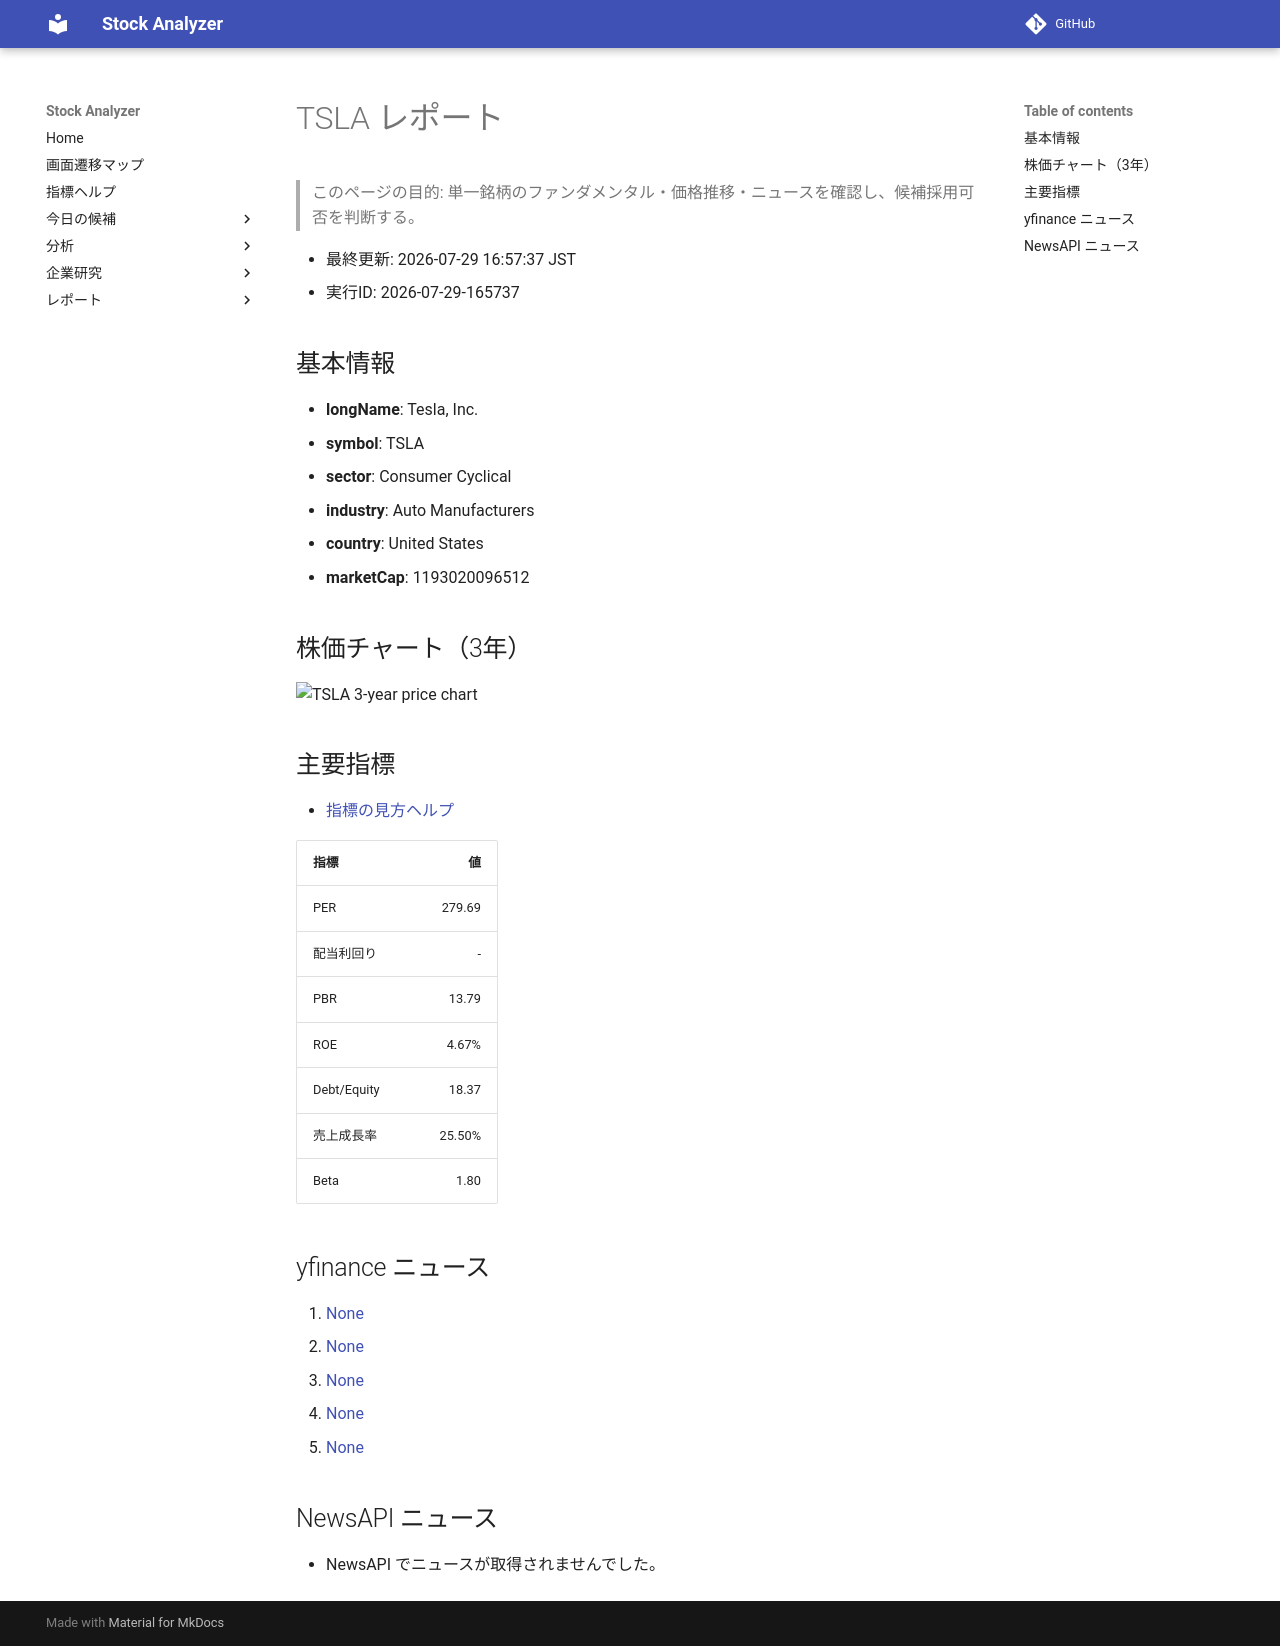

repository: Yumi-note/Making-APP · page: reports/2026-07-29/165737/TSLA/index.html · generator: mkdocs

# TSLA レポート

> このページの目的: 単一銘柄のファンダメンタル・価格推移・ニュースを確認し、候補採用可否を判断する。

- 最終更新: 2026-07-29 16:57:37 JST
- 実行ID: 2026-07-29-165737

## 基本情報

- **longName**: Tesla, Inc.
- **symbol**: TSLA
- **sector**: Consumer Cyclical
- **industry**: Auto Manufacturers
- **country**: United States
- **marketCap**: 1193020096512

## 株価チャート（3年）

![TSLA 3-year price chart](TSLA_3y.png)

## 主要指標

- [指標の見方ヘルプ](../../../../indicators.md)

| 指標 | 値 |
|---|---:|
| PER | 279.69 |
| 配当利回り | - |
| PBR | 13.79 |
| ROE | 4.67% |
| Debt/Equity | 18.37 |
| 売上成長率 | 25.50% |
| Beta | 1.80 |

## yfinance ニュース

1. [None](None)
2. [None](None)
3. [None](None)
4. [None](None)
5. [None](None)

## NewsAPI ニュース

- NewsAPI でニュースが取得されませんでした。
